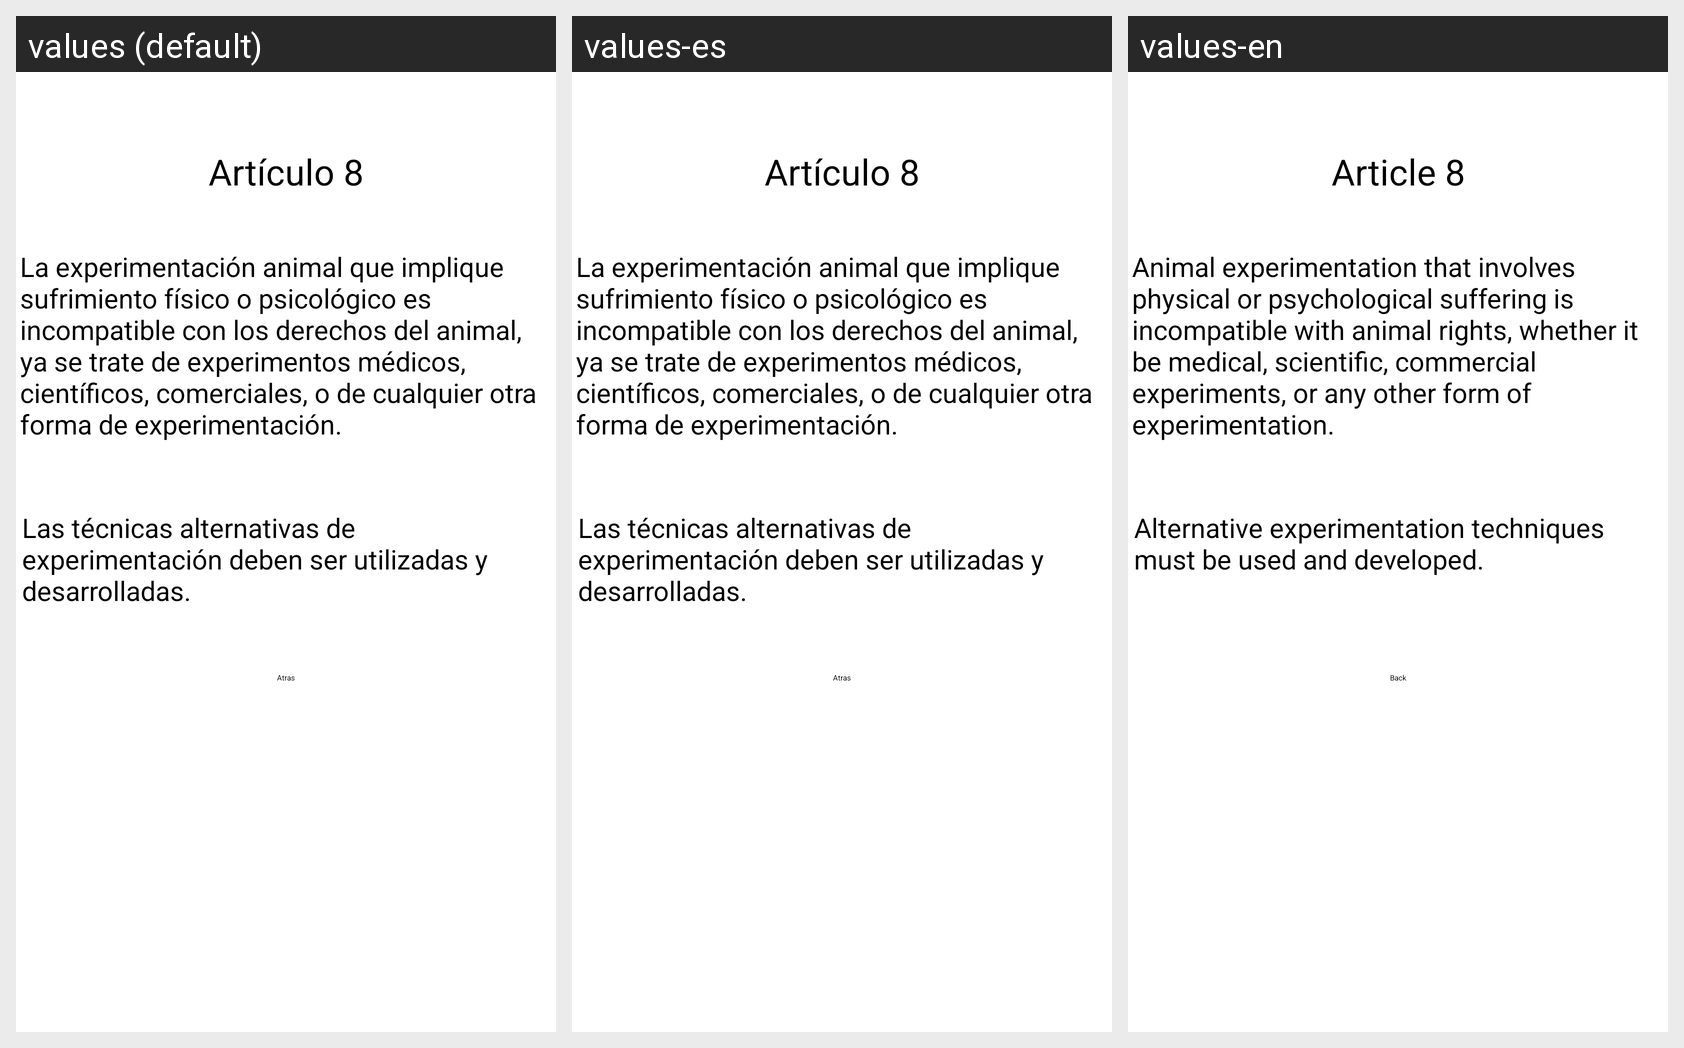

Locale-by-locale string values for the Android screen shown in this grid:
Android screen res/layout/activity_art8.xml rendered under 3 locales, left to right: values (default), values-es, values-en. Device: Nexus 5 (rendered at 1080×1920; each locale shown at half size, 540×960, under a caption strip naming it); theme Theme.PIAnimals.
Strings drawn on this screen, with the default value and each locale's value (text and hints the layout hard-codes, and strings that could not be matched under every locale, appear in the picture but are not listed):

art8
  values: Artículo 8
  values-es: Artículo 8
  values-en: Article 8

art8_a
  values: La experimentación animal que implique sufrimiento físico o psicológico es incompatible con los derechos del animal, ya se trate de experimentos médicos, científicos, comerciales, o de cualquier otra forma de experimentación.
  values-es: La experimentación animal que implique sufrimiento físico o psicológico es incompatible con los derechos del animal, ya se trate de experimentos médicos, científicos, comerciales, o de cualquier otra forma de experimentación.
  values-en: Animal experimentation that involves physical or psychological suffering is incompatible with animal rights, whether it be medical, scientific, commercial experiments, or any other form of experimentation.

art8_b
  values: Las técnicas alternativas de experimentación deben ser utilizadas y desarrolladas.
  values-es: Las técnicas alternativas de experimentación deben ser utilizadas y desarrolladas.
  values-en: Alternative experimentation techniques must be used and developed.

btnAtras
  values: Atras
  values-es: Atras
  values-en: Back
